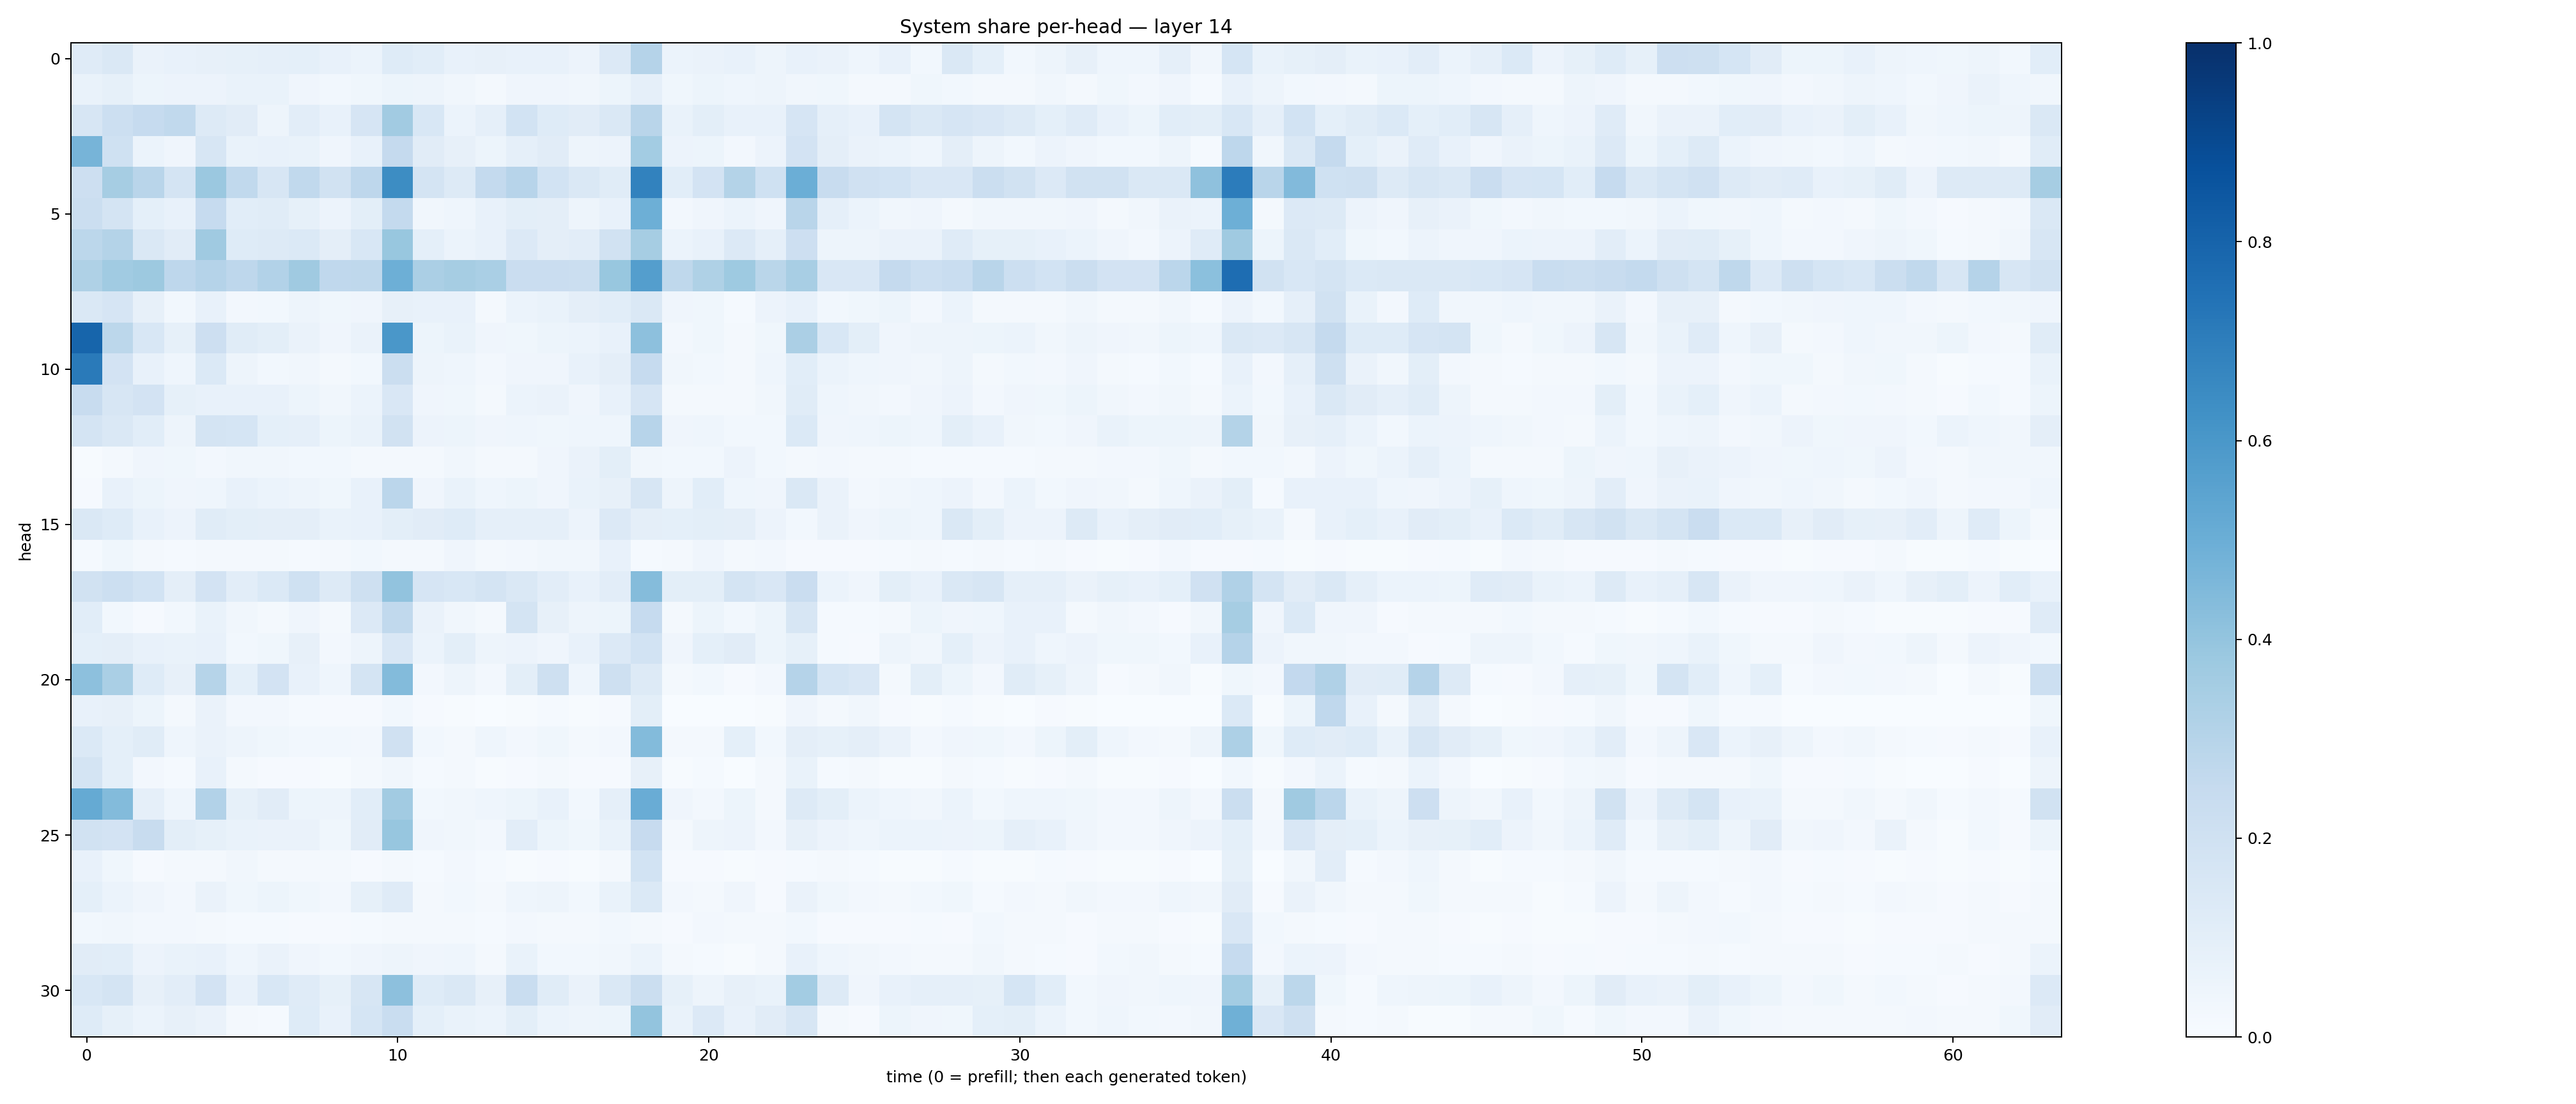

The file beside this chart, header and first rows:
0.11850319, 0.14139669, 0.06477835, 0.07600365, 0.079179004, 0.084453344, 0.086940885, 0.09269829, 0.07105741, 0.06051987, 0.124454156, 0.10807062, 0.07418048, 0.07913281, 0.07687976, 0.07440924, 0.05737756, 0.13594024, 0.303957, 0.05910503, 0.06276424, 0.074488424, 0.04992944, 0.077121414
0.07006, 0.08322, 0.05313, 0.05749, 0.05652, 0.06756, 0.06832, 0.04225, 0.02787, 0.03776, 0.05233, 0.04826, 0.03323, 0.02182, 0.0392, 0.04002, 0.0314, 0.05142, 0.08806, 0.03731, 0.05345, 0.04393, 0.05054, 0.0343
0.1599, 0.2173, 0.2492, 0.263, 0.1303, 0.1122, 0.04801, 0.1028, 0.07391, 0.1649, 0.3615, 0.1526, 0.05901, 0.08757, 0.1868, 0.1233, 0.1127, 0.1435, 0.2926, 0.06952, 0.1009, 0.07382, 0.07332, 0.1667
0.4717, 0.2008, 0.06118, 0.04041, 0.1564, 0.06773, 0.07362, 0.06767, 0.03986, 0.07258, 0.2526, 0.1098, 0.08056, 0.0512, 0.08629, 0.113, 0.04953, 0.05627, 0.3584, 0.05753, 0.05387, 0.0266, 0.05535, 0.1832
0.211, 0.3499, 0.2904, 0.1751, 0.3794, 0.2626, 0.1568, 0.2622, 0.1927, 0.2764, 0.6412, 0.174, 0.1311, 0.254, 0.2957, 0.1855, 0.1408, 0.1136, 0.6805, 0.1064, 0.1815, 0.3061, 0.2009, 0.4962
0.2193, 0.1765, 0.08988, 0.07331, 0.2463, 0.1067, 0.1155, 0.08229, 0.05621, 0.09795, 0.2567, 0.03452, 0.04656, 0.07666, 0.101, 0.09583, 0.04714, 0.0758, 0.495, 0.02572, 0.03955, 0.06061, 0.0425, 0.2895
0.2795, 0.3079, 0.1477, 0.1118, 0.3696, 0.1213, 0.1314, 0.1392, 0.09484, 0.1558, 0.3883, 0.09228, 0.06131, 0.07289, 0.1347, 0.09486, 0.1052, 0.1885, 0.3482, 0.06117, 0.07795, 0.1349, 0.08954, 0.213
0.3235, 0.3647, 0.376, 0.274, 0.3047, 0.2766, 0.3113, 0.3696, 0.2661, 0.2713, 0.4948, 0.3321, 0.3513, 0.3362, 0.2283, 0.2271, 0.2223, 0.3892, 0.5702, 0.2723, 0.3238, 0.374, 0.2887, 0.3405
0.1478, 0.1669, 0.08116, 0.02797, 0.0719, 0.0261, 0.0293, 0.04813, 0.03651, 0.04163, 0.07853, 0.07273, 0.07354, 0.0229, 0.0618, 0.06782, 0.09446, 0.1082, 0.1478, 0.04195, 0.03728, 0.01215, 0.05574, 0.0763
0.7943, 0.2781, 0.1528, 0.08263, 0.2143, 0.1166, 0.09777, 0.06571, 0.04003, 0.06576, 0.5997, 0.05214, 0.06838, 0.04198, 0.03841, 0.05169, 0.05959, 0.07672, 0.4171, 0.02412, 0.03763, 0.01842, 0.03898, 0.3327
0.7113, 0.1822, 0.0716, 0.04483, 0.1405, 0.04699, 0.03001, 0.03351, 0.02341, 0.02927, 0.2199, 0.04741, 0.04346, 0.02521, 0.04158, 0.04156, 0.07804, 0.0955, 0.2484, 0.03389, 0.03112, 0.02122, 0.04588, 0.108
0.2422, 0.159, 0.1826, 0.08575, 0.07643, 0.07184, 0.07142, 0.05467, 0.0326, 0.05903, 0.1503, 0.04097, 0.03886, 0.02123, 0.06031, 0.06459, 0.03934, 0.07479, 0.1649, 0.0188, 0.02162, 0.02266, 0.03465, 0.1141
0.1782, 0.1448, 0.1093, 0.04924, 0.1789, 0.1691, 0.09311, 0.08943, 0.05255, 0.06997, 0.1927, 0.05691, 0.05194, 0.03954, 0.04686, 0.03605, 0.04514, 0.04622, 0.2955, 0.04043, 0.04584, 0.03112, 0.03068, 0.1405
0.006383, 0.02009, 0.03959, 0.038, 0.02478, 0.03467, 0.03175, 0.0291, 0.02918, 0.01716, 0.0212, 0.02303, 0.03183, 0.02135, 0.02182, 0.03908, 0.06322, 0.101, 0.03275, 0.02912, 0.03101, 0.05587, 0.02739, 0.01771
0.01091, 0.07702, 0.05197, 0.04178, 0.04653, 0.0753, 0.0591, 0.04943, 0.03763, 0.07264, 0.2815, 0.04196, 0.06657, 0.04457, 0.05305, 0.03973, 0.06749, 0.07913, 0.1619, 0.04826, 0.1088, 0.0463, 0.0405, 0.1419
0.1448, 0.1244, 0.0748, 0.05622, 0.1149, 0.09984, 0.09642, 0.09721, 0.06885, 0.07496, 0.09998, 0.1132, 0.1232, 0.08852, 0.08852, 0.08706, 0.05629, 0.1351, 0.09688, 0.0902, 0.09936, 0.09636, 0.05583, 0.02992
0.01394, 0.03585, 0.0192, 0.01436, 0.02038, 0.01982, 0.01648, 0.01252, 0.02289, 0.03059, 0.02285, 0.0157, 0.04042, 0.01706, 0.02387, 0.03299, 0.03201, 0.07392, 0.013, 0.01759, 0.0425, 0.01629, 0.0267, 0.01073
0.1884, 0.2169, 0.1839, 0.09672, 0.1813, 0.1022, 0.1377, 0.1997, 0.1271, 0.205, 0.4037, 0.1666, 0.1542, 0.1757, 0.1446, 0.1038, 0.07111, 0.1022, 0.4344, 0.1003, 0.09779, 0.1787, 0.1506, 0.2285
0.1086, 0.02918, 0.0092, 0.03077, 0.06726, 0.03266, 0.02298, 0.03985, 0.02342, 0.1351, 0.2625, 0.06582, 0.03255, 0.01569, 0.1794, 0.08197, 0.04819, 0.05311, 0.2493, 0.02176, 0.05348, 0.02867, 0.05095, 0.163
0.09003, 0.09422, 0.0729, 0.06848, 0.07289, 0.03081, 0.03796, 0.08056, 0.0253, 0.04855, 0.1509, 0.06201, 0.09879, 0.04706, 0.05781, 0.04149, 0.07277, 0.1353, 0.186, 0.04243, 0.09066, 0.1129, 0.05245, 0.08536
0.4147, 0.3361, 0.1215, 0.07825, 0.3001, 0.09081, 0.1817, 0.07078, 0.04355, 0.1752, 0.4403, 0.02536, 0.04738, 0.02532, 0.09918, 0.2091, 0.04399, 0.2053, 0.126, 0.01667, 0.02801, 0.008387, 0.02374, 0.3008
0.07222, 0.08046, 0.05096, 0.0218, 0.06255, 0.02724, 0.02697, 0.0148, 0.008386, 0.008216, 0.02867, 0.01064, 0.006272, 0.003137, 0.005294, 0.01495, 0.005919, 0.008375, 0.09775, 0.00306, 0.003314, 0.001681, 0.004763, 0.04114
0.1386, 0.09181, 0.1141, 0.04643, 0.0642, 0.04931, 0.03646, 0.02965, 0.02924, 0.02608, 0.1974, 0.03004, 0.01925, 0.04334, 0.02648, 0.03567, 0.01901, 0.02432, 0.439, 0.02089, 0.02329, 0.09195, 0.02956, 0.09508
0.178, 0.09361, 0.02472, 0.01422, 0.07536, 0.01869, 0.01025, 0.008606, 0.003985, 0.0167, 0.03211, 0.01395, 0.01744, 0.004943, 0.009967, 0.01796, 0.01156, 0.009182, 0.08011, 0.005472, 0.01291, 0.003374, 0.02, 0.06735
0.5162, 0.4381, 0.0892, 0.04594, 0.3093, 0.08516, 0.1101, 0.05358, 0.04997, 0.108, 0.3603, 0.02972, 0.03408, 0.04486, 0.05351, 0.07092, 0.02829, 0.08692, 0.5044, 0.04232, 0.02624, 0.0529, 0.01649, 0.1305
0.1943, 0.1798, 0.2385, 0.09768, 0.08277, 0.06747, 0.06574, 0.06498, 0.03713, 0.1108, 0.3924, 0.0415, 0.03247, 0.0267, 0.1032, 0.05343, 0.03871, 0.06699, 0.2445, 0.0216, 0.04814, 0.05548, 0.02384, 0.08155
0.07503, 0.03878, 0.01032, 0.01842, 0.01846, 0.03337, 0.02299, 0.02126, 0.01633, 0.01149, 0.01857, 0.01486, 0.02376, 0.01391, 0.007098, 0.01167, 0.007578, 0.01655, 0.1849, 0.009465, 0.00815, 0.005853, 0.009708, 0.01204
0.09251, 0.06048, 0.04215, 0.02723, 0.06348, 0.03667, 0.05467, 0.03569, 0.02668, 0.0849, 0.12, 0.02247, 0.02753, 0.01977, 0.04482, 0.04825, 0.02919, 0.07016, 0.1404, 0.02361, 0.02117, 0.0415, 0.01125, 0.06482
0.02943, 0.03428, 0.02656, 0.02594, 0.0201, 0.01292, 0.0119, 0.01039, 0.01085, 0.01177, 0.01829, 0.01712, 0.02342, 0.01202, 0.02731, 0.02268, 0.01663, 0.02848, 0.01839, 0.0116, 0.02593, 0.01601, 0.0185, 0.02988
0.11, 0.1089, 0.0552, 0.06804, 0.07394, 0.04329, 0.06392, 0.04082, 0.02782, 0.04005, 0.04893, 0.0399, 0.04374, 0.01758, 0.06864, 0.02935, 0.02815, 0.03276, 0.06186, 0.02262, 0.01321, 0.007592, 0.02009, 0.07581
0.1541, 0.1792, 0.08002, 0.1032, 0.1822, 0.07522, 0.1557, 0.1208, 0.0841, 0.1614, 0.4177, 0.1223, 0.1466, 0.08029, 0.2318, 0.1162, 0.06482, 0.1422, 0.2228, 0.08216, 0.04764, 0.08181, 0.06797, 0.3575
0.1219, 0.08559, 0.05956, 0.08069, 0.06624, 0.02139, 0.01371, 0.1236, 0.07143, 0.171, 0.2335, 0.0932, 0.06973, 0.06083, 0.1012, 0.06163, 0.04926, 0.05392, 0.3987, 0.06807, 0.1363, 0.07415, 0.112, 0.1567
